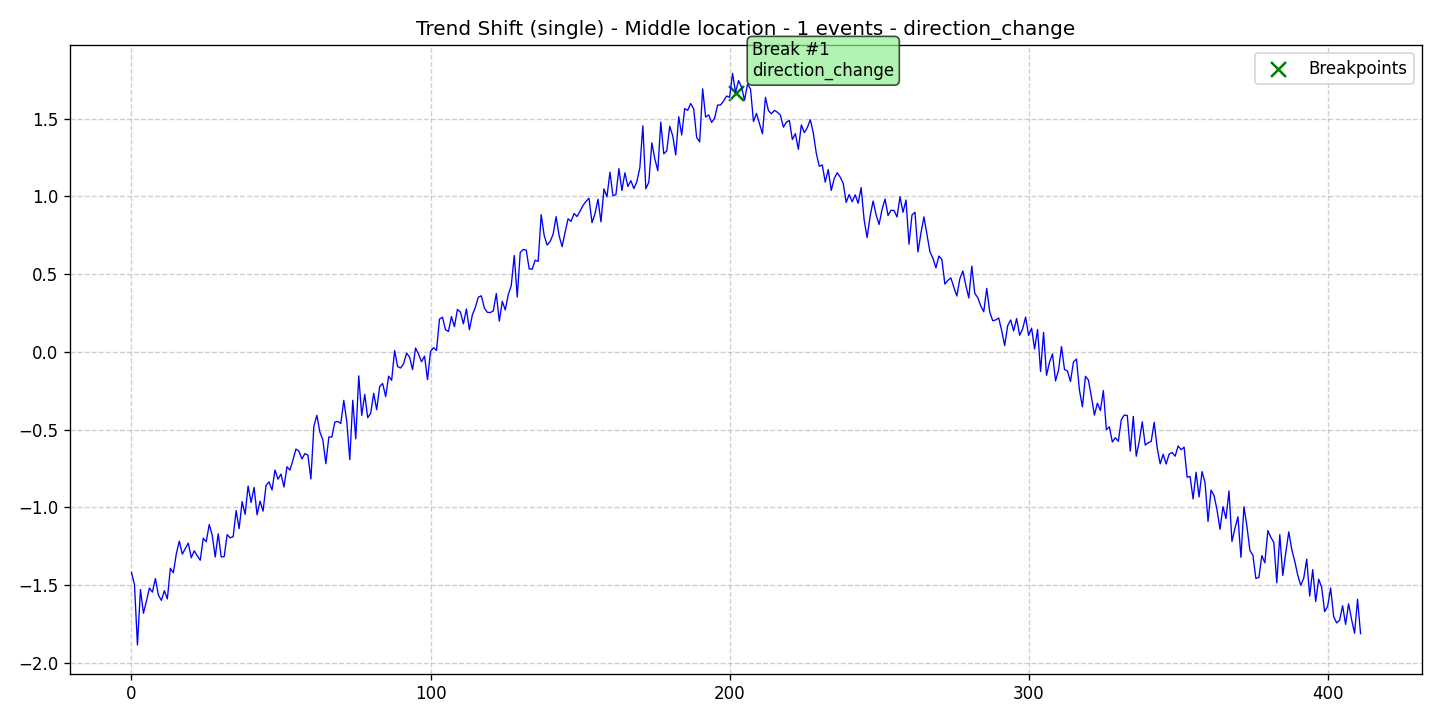

Source data for this figure (header and first rows):
data, stationary, det_lin_up, det_lin_down, det_quad, det_cubic, det_exp, det_damped, stoc_trend, volatility, single_seas, multiple_seas, point_anom_single, point_anom_multi, collect_anom, context_anom, mean_shift, var_shift, trend_shift, date, is_break, is_anomaly, is_multi, location_beginning
-1.419, 0, 0, 0, 0, 0, 0, 0, 0, 0, 0, 0, 0, 0, 0, 0, 0, 0, 1, 2020-01-01, 0, 0, 0, 0
-1.497, 0, 0, 0, 0, 0, 0, 0, 0, 0, 0, 0, 0, 0, 0, 0, 0, 0, 1, 2020-01-02, 0, 0, 0, 0
-1.886, 0, 0, 0, 0, 0, 0, 0, 0, 0, 0, 0, 0, 0, 0, 0, 0, 0, 1, 2020-01-03, 0, 0, 0, 0
-1.53, 0, 0, 0, 0, 0, 0, 0, 0, 0, 0, 0, 0, 0, 0, 0, 0, 0, 1, 2020-01-04, 0, 0, 0, 0
-1.682, 0, 0, 0, 0, 0, 0, 0, 0, 0, 0, 0, 0, 0, 0, 0, 0, 0, 1, 2020-01-05, 0, 0, 0, 0
-1.604, 0, 0, 0, 0, 0, 0, 0, 0, 0, 0, 0, 0, 0, 0, 0, 0, 0, 1, 2020-01-06, 0, 0, 0, 0
-1.52, 0, 0, 0, 0, 0, 0, 0, 0, 0, 0, 0, 0, 0, 0, 0, 0, 0, 1, 2020-01-07, 0, 0, 0, 0
-1.546, 0, 0, 0, 0, 0, 0, 0, 0, 0, 0, 0, 0, 0, 0, 0, 0, 0, 1, 2020-01-08, 0, 0, 0, 0
-1.459, 0, 0, 0, 0, 0, 0, 0, 0, 0, 0, 0, 0, 0, 0, 0, 0, 0, 1, 2020-01-09, 0, 0, 0, 0
-1.565, 0, 0, 0, 0, 0, 0, 0, 0, 0, 0, 0, 0, 0, 0, 0, 0, 0, 1, 2020-01-10, 0, 0, 0, 0
-1.599, 0, 0, 0, 0, 0, 0, 0, 0, 0, 0, 0, 0, 0, 0, 0, 0, 0, 1, 2020-01-11, 0, 0, 0, 0
-1.537, 0, 0, 0, 0, 0, 0, 0, 0, 0, 0, 0, 0, 0, 0, 0, 0, 0, 1, 2020-01-12, 0, 0, 0, 0
-1.59, 0, 0, 0, 0, 0, 0, 0, 0, 0, 0, 0, 0, 0, 0, 0, 0, 0, 1, 2020-01-13, 0, 0, 0, 0
-1.393, 0, 0, 0, 0, 0, 0, 0, 0, 0, 0, 0, 0, 0, 0, 0, 0, 0, 1, 2020-01-14, 0, 0, 0, 0
-1.422, 0, 0, 0, 0, 0, 0, 0, 0, 0, 0, 0, 0, 0, 0, 0, 0, 0, 1, 2020-01-15, 0, 0, 0, 0
-1.299, 0, 0, 0, 0, 0, 0, 0, 0, 0, 0, 0, 0, 0, 0, 0, 0, 0, 1, 2020-01-16, 0, 0, 0, 0
-1.218, 0, 0, 0, 0, 0, 0, 0, 0, 0, 0, 0, 0, 0, 0, 0, 0, 0, 1, 2020-01-17, 0, 0, 0, 0
-1.302, 0, 0, 0, 0, 0, 0, 0, 0, 0, 0, 0, 0, 0, 0, 0, 0, 0, 1, 2020-01-18, 0, 0, 0, 0
-1.267, 0, 0, 0, 0, 0, 0, 0, 0, 0, 0, 0, 0, 0, 0, 0, 0, 0, 1, 2020-01-19, 0, 0, 0, 0
-1.231, 0, 0, 0, 0, 0, 0, 0, 0, 0, 0, 0, 0, 0, 0, 0, 0, 0, 1, 2020-01-20, 0, 0, 0, 0
-1.325, 0, 0, 0, 0, 0, 0, 0, 0, 0, 0, 0, 0, 0, 0, 0, 0, 0, 1, 2020-01-21, 0, 0, 0, 0
-1.28, 0, 0, 0, 0, 0, 0, 0, 0, 0, 0, 0, 0, 0, 0, 0, 0, 0, 1, 2020-01-22, 0, 0, 0, 0
-1.313, 0, 0, 0, 0, 0, 0, 0, 0, 0, 0, 0, 0, 0, 0, 0, 0, 0, 1, 2020-01-23, 0, 0, 0, 0
-1.341, 0, 0, 0, 0, 0, 0, 0, 0, 0, 0, 0, 0, 0, 0, 0, 0, 0, 1, 2020-01-24, 0, 0, 0, 0
-1.2, 0, 0, 0, 0, 0, 0, 0, 0, 0, 0, 0, 0, 0, 0, 0, 0, 0, 1, 2020-01-25, 0, 0, 0, 0
-1.222, 0, 0, 0, 0, 0, 0, 0, 0, 0, 0, 0, 0, 0, 0, 0, 0, 0, 1, 2020-01-26, 0, 0, 0, 0
-1.111, 0, 0, 0, 0, 0, 0, 0, 0, 0, 0, 0, 0, 0, 0, 0, 0, 0, 1, 2020-01-27, 0, 0, 0, 0
-1.179, 0, 0, 0, 0, 0, 0, 0, 0, 0, 0, 0, 0, 0, 0, 0, 0, 0, 1, 2020-01-28, 0, 0, 0, 0
-1.32, 0, 0, 0, 0, 0, 0, 0, 0, 0, 0, 0, 0, 0, 0, 0, 0, 0, 1, 2020-01-29, 0, 0, 0, 0
-1.17, 0, 0, 0, 0, 0, 0, 0, 0, 0, 0, 0, 0, 0, 0, 0, 0, 0, 1, 2020-01-30, 0, 0, 0, 0
-1.32, 0, 0, 0, 0, 0, 0, 0, 0, 0, 0, 0, 0, 0, 0, 0, 0, 0, 1, 2020-01-31, 0, 0, 0, 0
-1.318, 0, 0, 0, 0, 0, 0, 0, 0, 0, 0, 0, 0, 0, 0, 0, 0, 0, 1, 2020-02-01, 0, 0, 0, 0
-1.176, 0, 0, 0, 0, 0, 0, 0, 0, 0, 0, 0, 0, 0, 0, 0, 0, 0, 1, 2020-02-02, 0, 0, 0, 0
-1.196, 0, 0, 0, 0, 0, 0, 0, 0, 0, 0, 0, 0, 0, 0, 0, 0, 0, 1, 2020-02-03, 0, 0, 0, 0
-1.19, 0, 0, 0, 0, 0, 0, 0, 0, 0, 0, 0, 0, 0, 0, 0, 0, 0, 1, 2020-02-04, 0, 0, 0, 0
-1.022, 0, 0, 0, 0, 0, 0, 0, 0, 0, 0, 0, 0, 0, 0, 0, 0, 0, 1, 2020-02-05, 0, 0, 0, 0
-1.138, 0, 0, 0, 0, 0, 0, 0, 0, 0, 0, 0, 0, 0, 0, 0, 0, 0, 1, 2020-02-06, 0, 0, 0, 0
-0.964, 0, 0, 0, 0, 0, 0, 0, 0, 0, 0, 0, 0, 0, 0, 0, 0, 0, 1, 2020-02-07, 0, 0, 0, 0
-1.046, 0, 0, 0, 0, 0, 0, 0, 0, 0, 0, 0, 0, 0, 0, 0, 0, 0, 1, 2020-02-08, 0, 0, 0, 0
-0.8637, 0, 0, 0, 0, 0, 0, 0, 0, 0, 0, 0, 0, 0, 0, 0, 0, 0, 1, 2020-02-09, 0, 0, 0, 0
-0.9694, 0, 0, 0, 0, 0, 0, 0, 0, 0, 0, 0, 0, 0, 0, 0, 0, 0, 1, 2020-02-10, 0, 0, 0, 0
-0.872, 0, 0, 0, 0, 0, 0, 0, 0, 0, 0, 0, 0, 0, 0, 0, 0, 0, 1, 2020-02-11, 0, 0, 0, 0
-1.048, 0, 0, 0, 0, 0, 0, 0, 0, 0, 0, 0, 0, 0, 0, 0, 0, 0, 1, 2020-02-12, 0, 0, 0, 0
-0.961, 0, 0, 0, 0, 0, 0, 0, 0, 0, 0, 0, 0, 0, 0, 0, 0, 0, 1, 2020-02-13, 0, 0, 0, 0
-1.025, 0, 0, 0, 0, 0, 0, 0, 0, 0, 0, 0, 0, 0, 0, 0, 0, 0, 1, 2020-02-14, 0, 0, 0, 0
-0.8594, 0, 0, 0, 0, 0, 0, 0, 0, 0, 0, 0, 0, 0, 0, 0, 0, 0, 1, 2020-02-15, 0, 0, 0, 0
-0.8368, 0, 0, 0, 0, 0, 0, 0, 0, 0, 0, 0, 0, 0, 0, 0, 0, 0, 1, 2020-02-16, 0, 0, 0, 0
-0.889, 0, 0, 0, 0, 0, 0, 0, 0, 0, 0, 0, 0, 0, 0, 0, 0, 0, 1, 2020-02-17, 0, 0, 0, 0
-0.7606, 0, 0, 0, 0, 0, 0, 0, 0, 0, 0, 0, 0, 0, 0, 0, 0, 0, 1, 2020-02-18, 0, 0, 0, 0
-0.8193, 0, 0, 0, 0, 0, 0, 0, 0, 0, 0, 0, 0, 0, 0, 0, 0, 0, 1, 2020-02-19, 0, 0, 0, 0
-0.7868, 0, 0, 0, 0, 0, 0, 0, 0, 0, 0, 0, 0, 0, 0, 0, 0, 0, 1, 2020-02-20, 0, 0, 0, 0
-0.8697, 0, 0, 0, 0, 0, 0, 0, 0, 0, 0, 0, 0, 0, 0, 0, 0, 0, 1, 2020-02-21, 0, 0, 0, 0
-0.7392, 0, 0, 0, 0, 0, 0, 0, 0, 0, 0, 0, 0, 0, 0, 0, 0, 0, 1, 2020-02-22, 0, 0, 0, 0
-0.761, 0, 0, 0, 0, 0, 0, 0, 0, 0, 0, 0, 0, 0, 0, 0, 0, 0, 1, 2020-02-23, 0, 0, 0, 0
-0.6954, 0, 0, 0, 0, 0, 0, 0, 0, 0, 0, 0, 0, 0, 0, 0, 0, 0, 1, 2020-02-24, 0, 0, 0, 0
-0.6252, 0, 0, 0, 0, 0, 0, 0, 0, 0, 0, 0, 0, 0, 0, 0, 0, 0, 1, 2020-02-25, 0, 0, 0, 0
-0.6394, 0, 0, 0, 0, 0, 0, 0, 0, 0, 0, 0, 0, 0, 0, 0, 0, 0, 1, 2020-02-26, 0, 0, 0, 0
-0.6896, 0, 0, 0, 0, 0, 0, 0, 0, 0, 0, 0, 0, 0, 0, 0, 0, 0, 1, 2020-02-27, 0, 0, 0, 0
-0.6547, 0, 0, 0, 0, 0, 0, 0, 0, 0, 0, 0, 0, 0, 0, 0, 0, 0, 1, 2020-02-28, 0, 0, 0, 0
-0.6648, 0, 0, 0, 0, 0, 0, 0, 0, 0, 0, 0, 0, 0, 0, 0, 0, 0, 1, 2020-02-29, 0, 0, 0, 0
... 352 more rows
